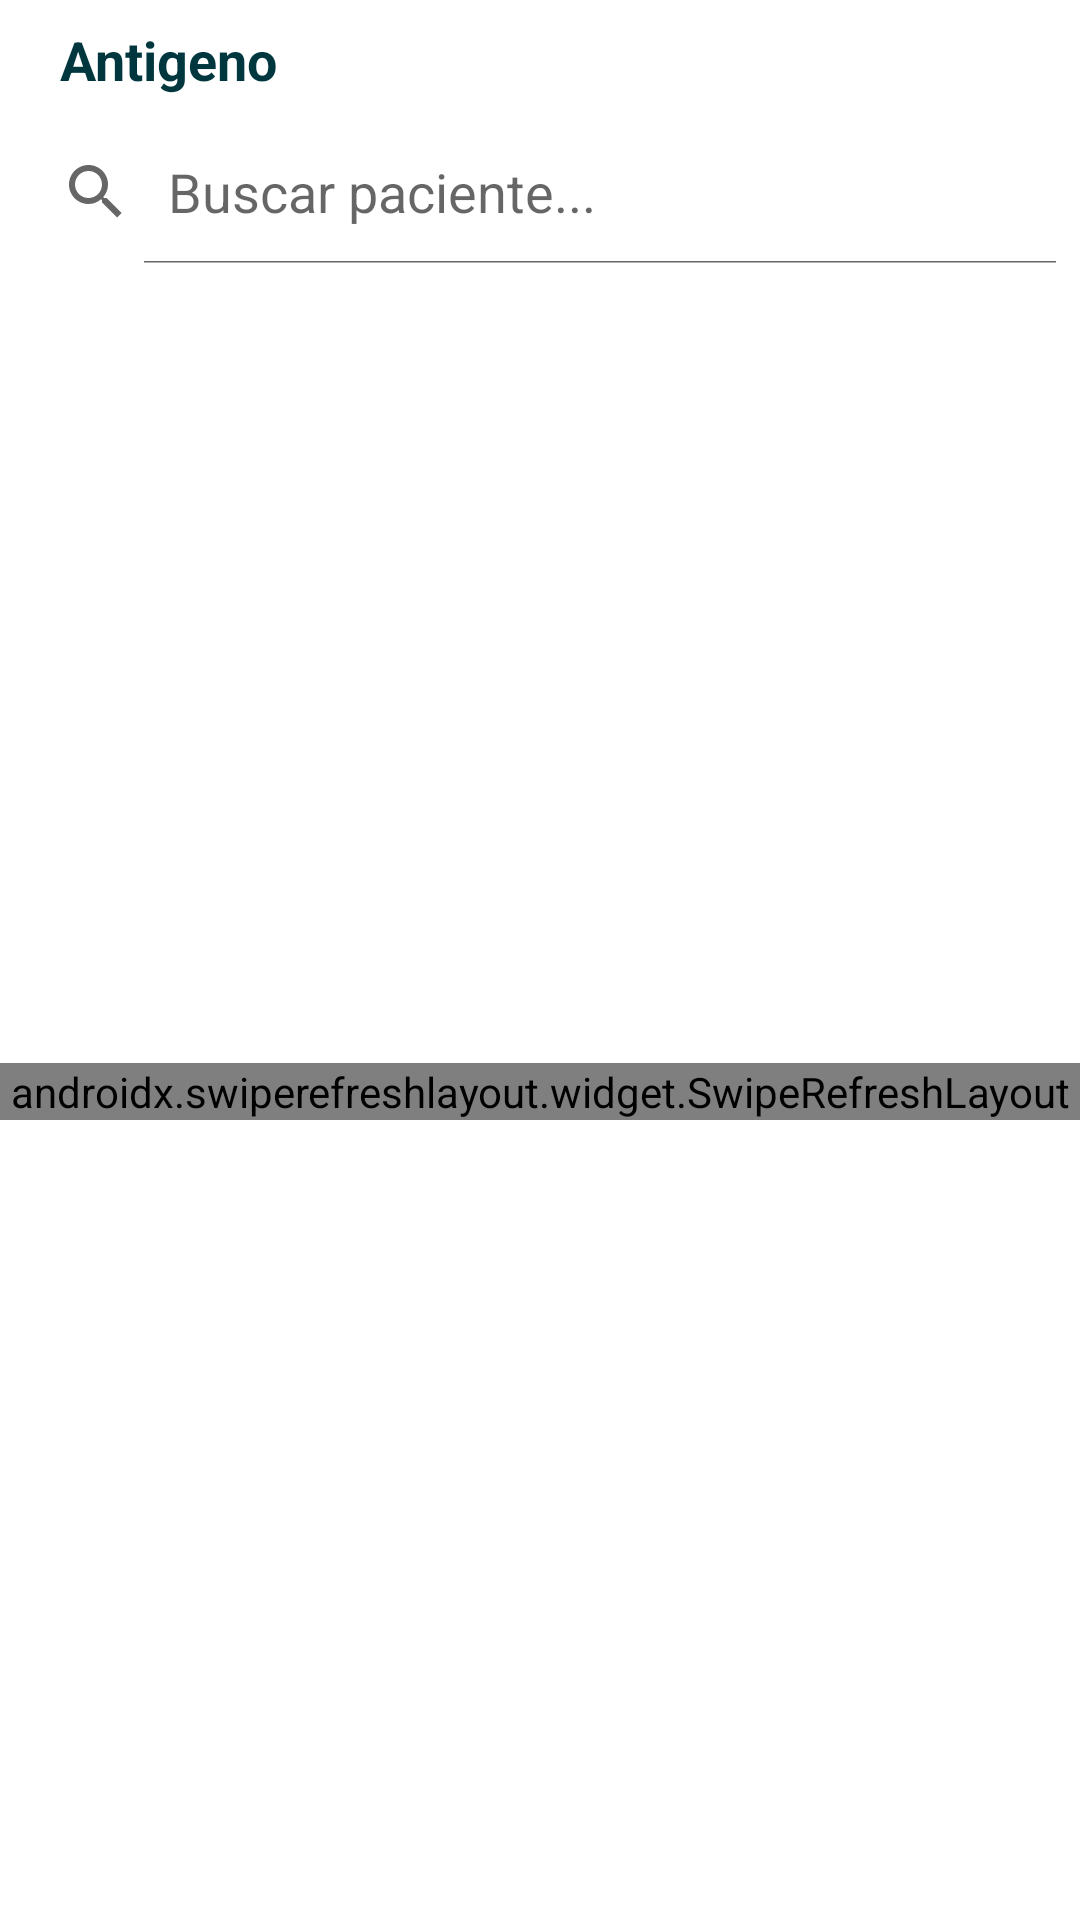

Here is an Android app screen rendered from its layout file. Give the layout XML and the strings, colors and styles it references.
<!-- AndroidManifest.xml: application theme Theme.REFINERIA -->
<!-- res/layout/fragment_antigeno.xml -->
<?xml version="1.0" encoding="utf-8"?>
<androidx.constraintlayout.widget.ConstraintLayout xmlns:android="http://schemas.android.com/apk/res/android"
    xmlns:app="http://schemas.android.com/apk/res-auto"
    xmlns:tools="http://schemas.android.com/tools"
    android:layout_width="match_parent"
    android:layout_height="match_parent">

    <LinearLayout
        android:id="@+id/linearLayout2"
        android:layout_width="0dp"
        android:layout_height="40dp"
        android:background="@color/ColorBannerSuperiorFragment"
        android:gravity="center_vertical"
        android:orientation="horizontal"
        app:layout_constraintBottom_toTopOf="@+id/recyclerView"
        app:layout_constraintEnd_toEndOf="parent"
        app:layout_constraintHorizontal_bias="1.0"
        app:layout_constraintStart_toStartOf="parent"
        app:layout_constraintTop_toTopOf="parent"
        tools:ignore="UnknownId">

        <TextView
            android:layout_width="wrap_content"
            android:layout_height="wrap_content"
            android:layout_marginLeft="20dp"
            android:layout_marginRight="20dp"
            android:textStyle="bold"
            android:textColor="@color/ColorTituloFragment"
            android:textSize="18sp"
            android:text="@string/antigeno" />

    </LinearLayout>

    <SearchView
        android:id="@+id/busqueda"
        android:layout_width="match_parent"
        android:layout_height="wrap_content"
        android:iconifiedByDefault="false"
        android:queryHint="Buscar paciente..."
        app:layout_constraintEnd_toEndOf="parent"
        app:layout_constraintStart_toStartOf="parent"
        app:layout_constraintTop_toBottomOf="@+id/linearLayout2" />

    <LinearLayout
        android:id="@+id/linearLayout3"
        android:layout_width="0dp"
        android:layout_height="0dp"
        android:gravity="center"
        android:orientation="vertical"
        app:layout_constraintBottom_toBottomOf="parent"
        app:layout_constraintEnd_toEndOf="parent"
        app:layout_constraintStart_toStartOf="parent"
        app:layout_constraintTop_toBottomOf="@+id/busqueda">

        <androidx.swiperefreshlayout.widget.SwipeRefreshLayout
            android:id="@+id/swipeToRefresh"
            android:layout_width="match_parent"
            android:layout_height="wrap_content">

            <androidx.recyclerview.widget.RecyclerView
                android:id="@+id/recyclerViewPacientesAntigeno"
                android:layout_width="match_parent"
                android:layout_height="wrap_content"
                android:layout_marginStart="1dp"
                android:layout_marginEnd="1dp"
                android:layout_marginBottom="1dp">

            </androidx.recyclerview.widget.RecyclerView>

            <ProgressBar
                android:id="@+id/progressBar"
                style="?android:attr/progressBarStyle"
                android:layout_width="match_parent"
                android:layout_height="wrap_content" />
        </androidx.swiperefreshlayout.widget.SwipeRefreshLayout>





    </LinearLayout>


</androidx.constraintlayout.widget.ConstraintLayout>
<!-- resources referenced by this layout -->
<resources>
  <color name="ColorBannerSuperiorFragment">#FFFFFF</color>
  <color name="ColorTituloFragment">#00373E</color>
  <string name="antigeno">Antigeno</string>
  <style name="Theme.REFINERIA" parent="Theme.MaterialComponents.Light.NoActionBar">
          
          <item name="colorPrimary">#00FFFFFF</item>
          <item name="android:textColorPrimary">@color/black</item>
          <item name="colorPrimaryVariant">@color/white</item>
          <item name="colorOnPrimary">#34495E</item>
          
          <item name="colorSecondary">@color/teal_200</item>
          <item name="colorSecondaryVariant">@color/teal_700</item>
          <item name="colorOnSecondary">@color/black</item>
          
          <item name="android:statusBarColor" tools:targetApi="l">?attr/colorPrimaryVariant</item>
          
      </style>
  <color name="black">#FF000000</color>
  <color name="white">#FFFFFFFF</color>
  <color name="teal_200">#FF03DAC5</color>
  <color name="teal_700">#FF018786</color>
</resources>
